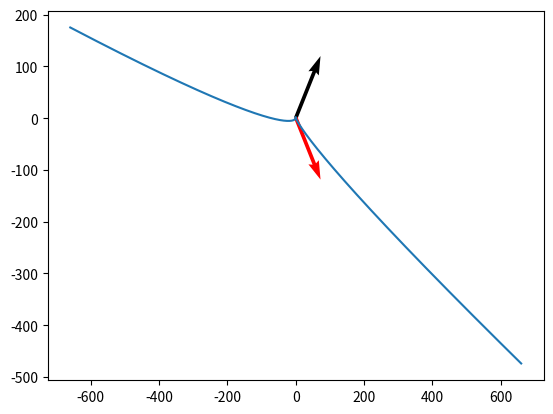

Here is the Python script that generated this plot:
import random as random
from math import *
import matplotlib.pyplot as plt
import numpy as np

def cubic_hermite_coeffs(p0, p1, u0, u1, t):
    # Iremos supor que o parâmetro t varia restrito ao intervalo [t0, t1]
    T = []
    # O range poderia variar de 0 à 4 pois temos 4 equações para cada variável (e portanto 4 linhas na matriz T),...
    # ... mas como temos que tratar de equações com formatos diferentes vamos fazer dois laços cobrindo metade do range cada:
    for i in range(0, 2): 
        T_line = []
        for j in range(0, 4):
            value = t[i]**(3-j)
            T_line.append(value)
        T.append(T_line)
    
    for i in range(0, 2): 
        T_line = []
        for j in range(0, 4):
            value = (3-j)*t[i]**(abs(2-j))
            T_line.append(value)
        T.append(T_line)

    print("T:")
    print(T)

    # Iremos montar agora a matriz que contém os valores do lado direito da equação matricial que montamos na folha;
    Coords_and_Vectors = [[], [], [], []]
    for i in range(0, 3):
        Coords_and_Vectors[0].append(p0[i])
        Coords_and_Vectors[1].append(p1[i])
        Coords_and_Vectors[2].append(u0[i])
        Coords_and_Vectors[3].append(u1[i])

    print("Cord and Vectors:")
    print(Coords_and_Vectors)

    # Note que os coeficientes de cada coordenada, na matriz escalonada estão na coluna referente a respectiva coordenada:
    return np.linalg.solve(T, Coords_and_Vectors)

def build_func(coeffs):
    def f(t):
        x = 0
        y = 0
        z = 0
        for i in range(len(coeffs), 0, -1):
            x += coeffs[len(coeffs) - i][0]*(t**(i-1))
            y += coeffs[len(coeffs) - i][1]*(t**(i-1))
            z += coeffs[len(coeffs) - i][2]*(t**(i-1))
        return [x, y, z]
    return f


if __name__ == '__main__':
    p0 = [0, 0, 0]
    p1 = [0, 1, 0]
    u0 = [2, 5, 0]
    u1 = [2, -5, 0]
    coeffs = cubic_hermite_coeffs(p0, p1, u0, u1, [0, 1])

    print(coeffs)

    f = build_func(coeffs)

    extra_interval = 5
    t = np.linspace(0-extra_interval, 1+extra_interval, 1000)
    fx = [f(ti)[0] for ti in t]
    fy = [f(ti)[1] for ti in t]

    data = np.array([u0[0:2], u1[0:2]])
    origin = np.array([[p0[0], p1[0]], [p0[1], p1[1]]])
    plt.quiver(*origin, data[:, 0], data[:, 1], color=['black', 'red', 'green'], scale=40)

    # plt.xlim(-0.5,1)
    # plt.ylim(0,2)
    plt.plot(fx, fy, label = "blue")
    plt.savefig("Hermite.png")
    plt.show()
    plt.close()
